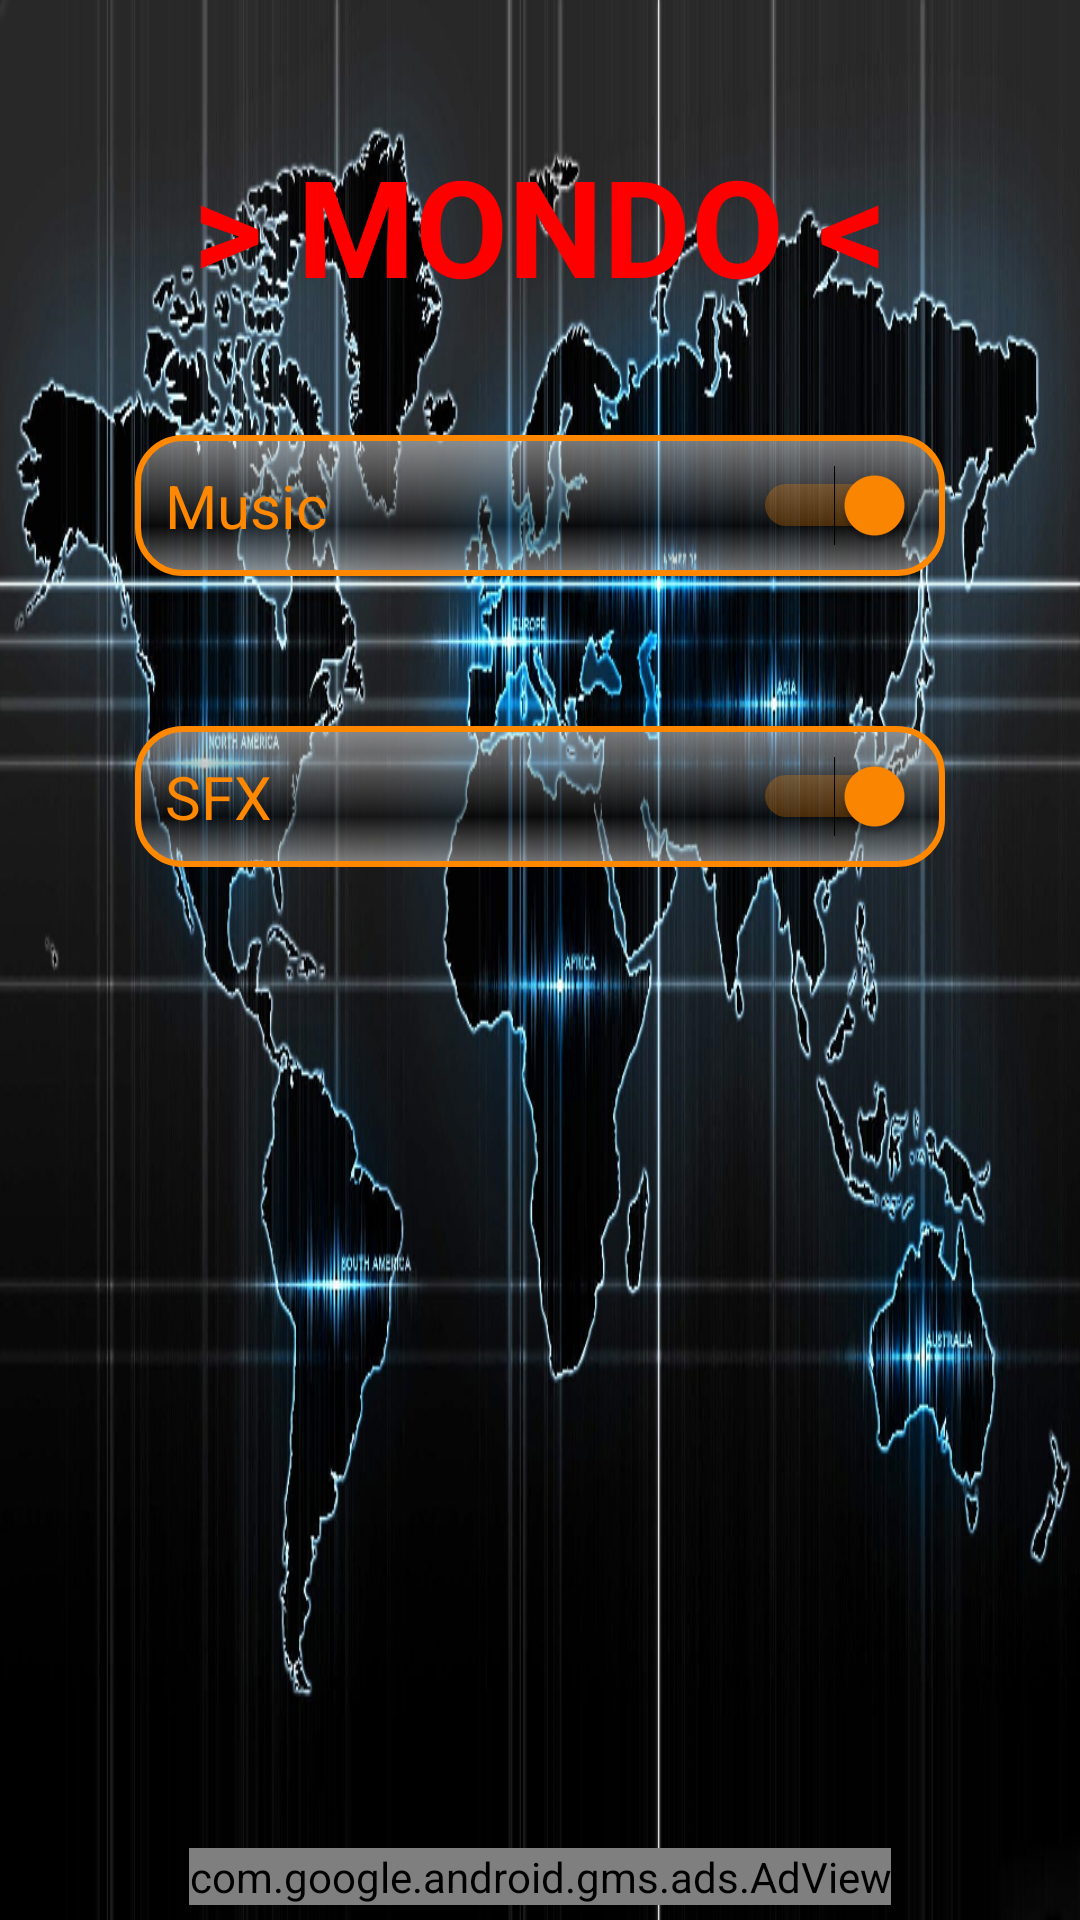

This screen was rendered from an Android layout file. Write that file and the resources it references.
<!-- AndroidManifest.xml: application theme MondoTheme -->
<!-- res/layout/settings_layout.xml -->
<?xml version="1.0" encoding="utf-8"?>
<RelativeLayout xmlns:android="http://schemas.android.com/apk/res/android"
    xmlns:tools="http://schemas.android.com/tools"
    android:layout_width="fill_parent"
    android:layout_height="fill_parent"
    android:background="@drawable/worldmap"
    android:paddingLeft="@dimen/activity_horizontal_margin"
    android:paddingTop="@dimen/activity_vertical_margin"
    android:paddingRight="@dimen/activity_horizontal_margin"
    android:paddingBottom="@dimen/activity_vertical_margin">

    <com.google.android.gms.ads.AdView
        xmlns:ads="http://schemas.android.com/apk/res-auto"
        android:id="@+id/VSettingsFooter"
        android:layout_width="wrap_content"
        android:layout_height="wrap_content"
        android:layout_centerHorizontal="true"
        android:layout_alignParentBottom="true"
        ads:adSize="BANNER"
        ads:adUnitId="@string/adUnitIdBanner"
        />

    <RelativeLayout
        android:id="@+id/VMainContent"
        android:layout_width="match_parent"
        android:layout_height="match_parent"
        android:layout_above="@+id/VSettingsFooter"
        android:layout_alignParentStart="true"
        android:layout_alignParentTop="true"
        android:layout_alignParentEnd="true"
        android:screenOrientation="portrait"
        android:touchscreenBlocksFocus="false"
        tools:context=".MainActivity">

        <TextView
            android:id="@+id/tvTitle"
            android:layout_width="fill_parent"
            android:layout_height="wrap_content"
            android:layout_alignParentTop="true"
            android:layout_centerHorizontal="true"
            android:layout_marginTop="40dp"
            android:gravity="center"
            android:text="@string/title"
            android:textAppearance="?android:attr/textAppearanceLarge"
            android:textColor="#ff0000"
            android:textSize="45sp"
            android:textStyle="bold" />

        <Switch
            android:id="@+id/swMusic"
            android:layout_width="match_parent"
            android:layout_height="wrap_content"
            android:layout_below="@+id/tvTitle"
            android:layout_alignParentStart="true"
            android:layout_alignParentEnd="true"
            android:layout_marginStart="40dp"
            android:layout_marginLeft="5dp"
            android:layout_marginTop="40dp"
            android:layout_marginEnd="40dp"
            android:layout_marginRight="5dp"
            android:layout_marginBottom="40dp"
            android:background="@drawable/buttonplay"
            android:checked="true"
            android:padding="10dp"
            android:text="@string/musicSw"
            android:textColor="@color/colorMondo1"
            android:textSize="20sp"
            android:theme="@style/SwitchCompatTheme"
            tools:ignore="UseSwitchCompatOrMaterialXml"
            tools:visibility="invisible" />
        

        <Switch
            android:id="@+id/swSFX"
            android:layout_width="match_parent"
            android:layout_height="wrap_content"
            android:layout_below="@+id/swMusic"
            android:layout_alignParentStart="true"
            android:layout_alignParentEnd="true"
            android:layout_marginStart="40dp"
            android:layout_marginLeft="5dp"
            android:layout_marginTop="10dp"
            android:layout_marginEnd="40dp"
            android:layout_marginRight="5dp"
            android:layout_marginBottom="40dp"
            android:background="@drawable/buttonplay"
            android:checked="true"
            android:padding="10dp"
            android:text="@string/swSFX"
            android:textColor="@color/colorMondo1"
            android:textSize="20sp"
            android:theme="@style/SwitchCompatTheme"
            tools:checked="true"
            tools:ignore="UseSwitchCompatOrMaterialXml"
            tools:visibility="invisible" />
    </RelativeLayout>
</RelativeLayout>
<!-- resources referenced by this layout -->
<resources>
  <color name="colorMondo1">#FF8800</color>
  <dimen name="activity_horizontal_margin">5sp</dimen>
  <dimen name="activity_vertical_margin">5sp</dimen>
  <!-- drawable buttonplay (drawable) -->
  <?xml version="1.0" encoding="utf-8"?>
  <shape xmlns:android="http://schemas.android.com/apk/res/android" android:shape="rectangle" >
      <corners
          android:radius="15dp"
          />
      <padding
          android:left="0dp"
          android:top="0dp"
          android:right="0dp"
          android:bottom="0dp"/>
  
      <size
          android:width="180dp"
          android:height="30dp" />
  
      <gradient
          android:angle="90"
          android:centerX="35%"
          android:centerColor="#80101010"
          android:startColor="#80E8E8E8"
          android:endColor="#80F0F0F0"
          android:type="linear"
          />
  
      <stroke
          android:width="2dp"
          android:color="@color/colorMondo1"
          />
  
  </shape>
  <!-- drawable worldmap: png bitmap (drawable, 561121 bytes) -->
  <string name="musicSw">Music</string>
  <string name="swSFX">SFX</string>
  <string name="title" translatable="false">&gt; MONDO &lt;</string>
  <style name="SwitchCompatTheme">
          <item name="colorControlActivated">@color/colorMondo1</item>
          
          <item name="colorPrimary">@color/colorPrimary</item>
          
          <item name="colorPrimaryDark">@color/colorPrimary</item>
          
          <item name="colorAccent">@color/colorPrimary</item>
          
      </style>
  <style name="MondoTheme" parent="Theme.AppCompat.Light.NoActionBar">
          
          <item name="windowNoTitle">true</item>
          <item name="windowActionBar">false</item>
          <item name="android:windowFullscreen">true</item>
          <item name="android:windowContentOverlay">@null</item>
          
      </style>
  <color name="colorPrimary">#3F51B5</color>
</resources>
